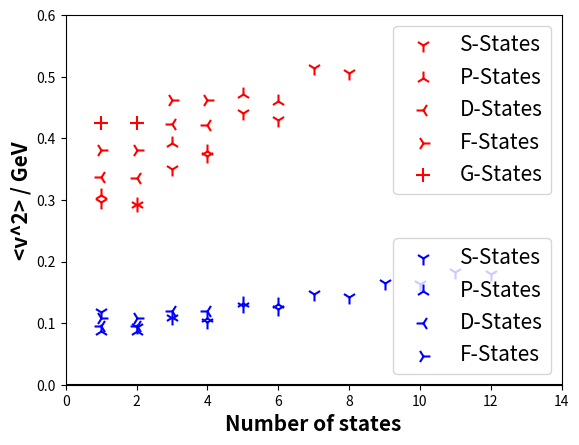

Write Python code to recreate this figure.
import matplotlib.pyplot as plt
import numpy as np

# Creates a scatterplot of all the <v^2> values for Charmonium and Bottomonium

# The data

CS = [0.2974, 0.2917, 0.3504, 0.3706, 0.4404, 0.4303, 0.5134, 0.5064]
CP = [0.3085, 0.2940, 0.3926, 0.3797, 0.4722, 0.4610]
CD = [0.3373, 0.3357, 0.4235, 0.4209]
CF = [0.3807, 0.3805, 0.4628, 0.4624]
CG = [0.4251, 0.4251]

BS = [0.1178, 0.0936, 0.1090, 0.1016, 0.1270, 0.1224, 0.1470, 0.1432, 0.1658,
      0.1630, 0.1823, 0.1795]
BP = [0.0874, 0.0865, 0.1099, 0.1090, 0.1319, 0.1309]
BD = [0.0960, 0.0960, 0.1193, 0.1192]
BF = [0.1078, 0.1078]

# The plot

plt.xlabel('Number of states', fontweight='bold', fontsize=15)
plt.ylabel('<v^2> / GeV', fontweight='bold', fontsize=15)

PCS = plt.scatter(np.arange(1,9), CS, s=100, color='r', marker='1')
PCP = plt.scatter(np.arange(1,7), CP, s=100, color='r', marker='2')
PCD = plt.scatter(np.arange(1,5), CD, s=100, color='r', marker='3')
PCF = plt.scatter(np.arange(1,5), CF, s=100, color='r', marker='4')
PCG = plt.scatter(np.arange(1,3), CG, s=100, color='r', marker='+')

PBS = plt.scatter(np.arange(1,13), BS, s=100, color='b', marker='1')
PBP = plt.scatter(np.arange(1,7), BP, s=100, color='b', marker='2')
PBD = plt.scatter(np.arange(1,5), BD, s=100, color='b', marker='3')
PBF = plt.scatter(np.arange(1,3), BF, s=100, color='b', marker='4')

plt.axhline(0, color='black')
plt.axis([0, 14, 0, 0.6])

leg = plt.legend((PCS, PCP, PCD, PCF, PCG),
                 ('S-States', 'P-States', 'D-States', 'F-States', 'G-States'),
                 scatterpoints=1, loc='upper right', ncol=1, fontsize=15)
plt.gca().add_artist(leg)

plt.legend((PBS, PBP, PBD, PBF), ('S-States', 'P-States', 'D-States',
                                   'F-States'), scatterpoints=1,
           loc='lower right', ncol=1, fontsize=15)

plt.show()
      
